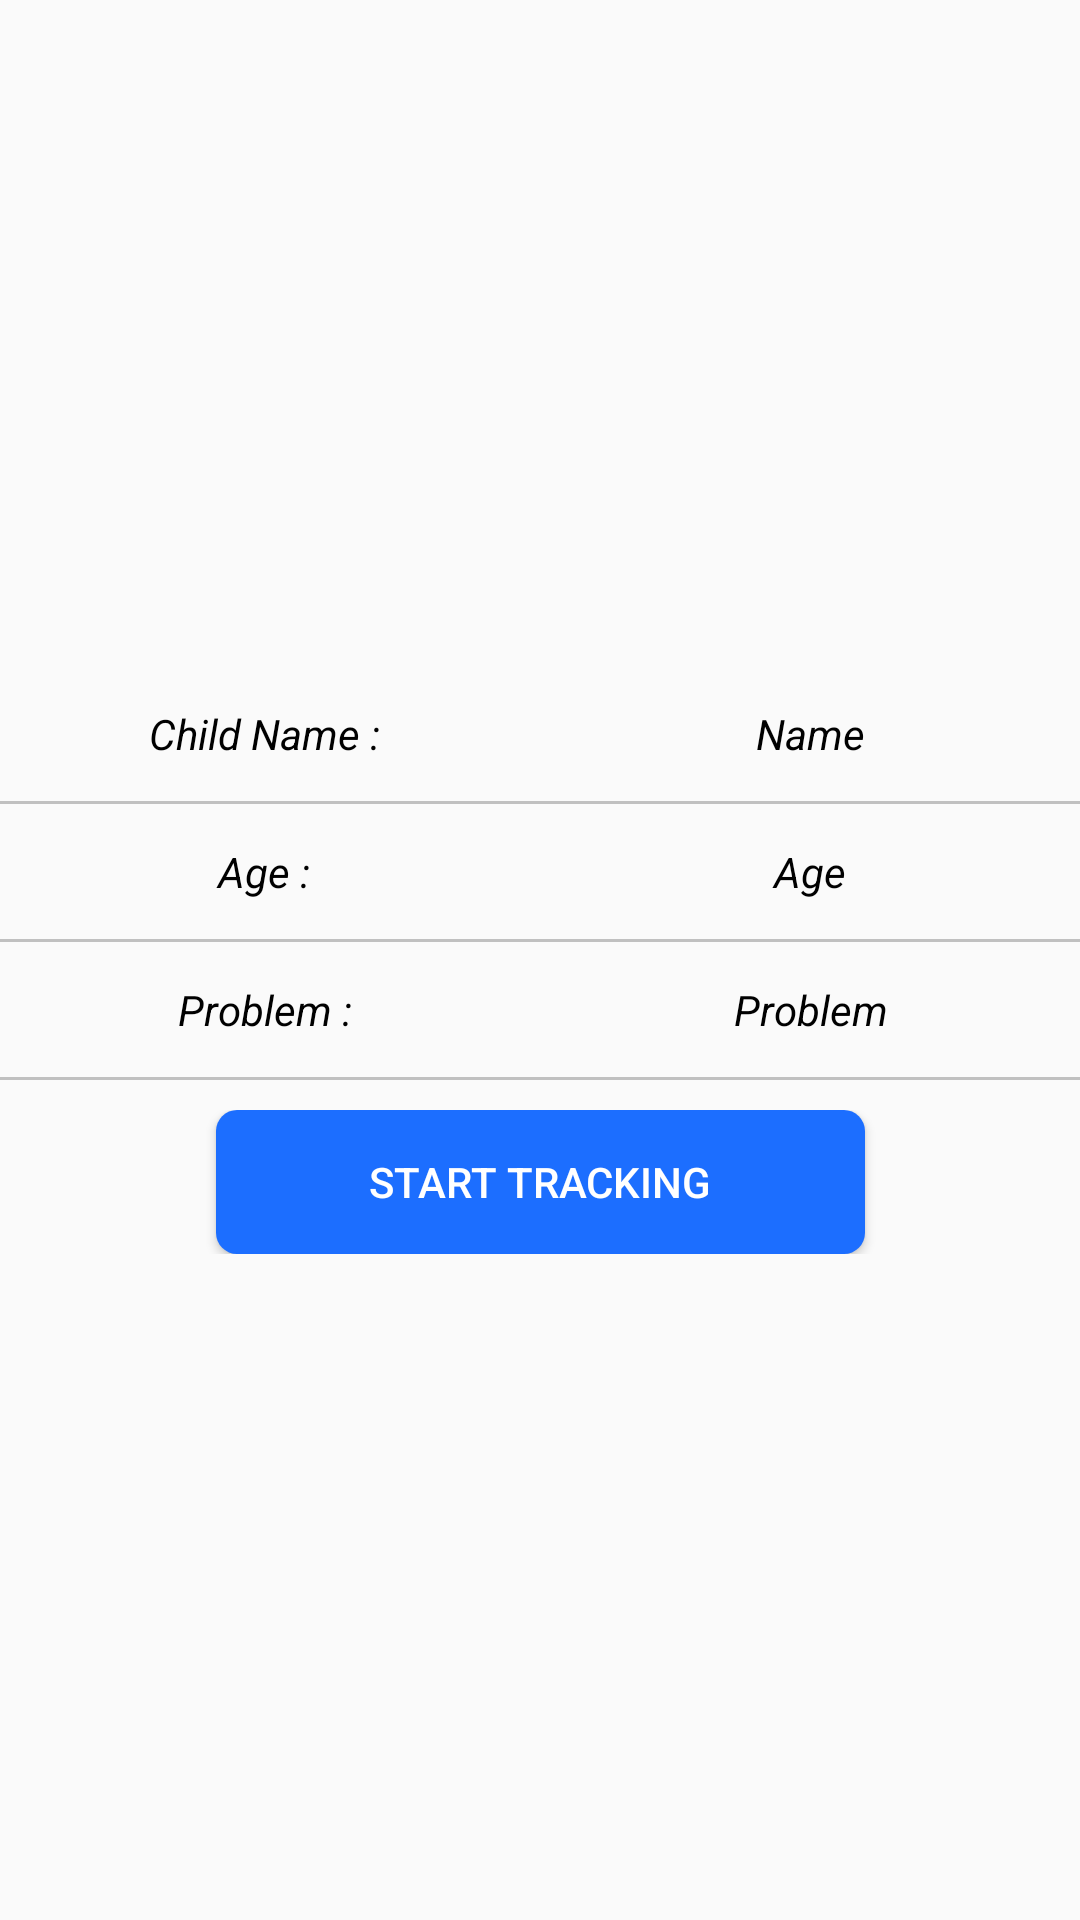

Produce the Android XML layout that renders to this screen, including the resource entries it uses.
<!-- AndroidManifest.xml: application theme AppTheme -->
<!-- res/layout/activity_child.xml -->
<RelativeLayout xmlns:android="http://schemas.android.com/apk/res/android"
    xmlns:tools="http://schemas.android.com/tools" android:layout_width="match_parent"
    android:layout_height="match_parent" android:paddingLeft="@dimen/activity_horizontal_margin"
    android:paddingRight="@dimen/activity_horizontal_margin"
    android:paddingTop="@dimen/activity_vertical_margin"
    android:paddingBottom="@dimen/activity_vertical_margin"
    tools:context=".ChildActivity">

    <LinearLayout
        android:gravity="center_vertical"
        android:orientation="vertical"
        android:layout_width="fill_parent"
        android:layout_height="fill_parent"
        android:layout_alignParentLeft="true"
        android:layout_alignParentStart="true"
        android:layout_alignParentTop="true">

        <LinearLayout
            android:layout_width="fill_parent"
            android:layout_height="wrap_content"
            android:orientation="horizontal">
            <TextView
                android:gravity="center"
                android:textColor="#000000"
                android:textStyle="italic"
                android:layout_weight="1"
                android:layout_width="fill_parent"
                android:layout_height="45dp"
                android:text="Child Name : "/>
            <TextView
                android:id="@+id/tv_childName"
                android:gravity="center"
                android:textColor="#000000"
                android:textStyle="italic"
                android:layout_weight="1"
                android:layout_width="fill_parent"
                android:layout_height="45dp"
                android:text="Name"/>
        </LinearLayout>

        <TextView
            android:layout_width="fill_parent"
            android:layout_height="1dp"
            android:background="#C0C0C0" />

        <LinearLayout
            android:layout_width="fill_parent"
            android:layout_height="wrap_content"
            android:orientation="horizontal">
            <TextView
                android:gravity="center"
                android:textColor="#000000"
                android:textStyle="italic"
                android:layout_weight="1"
                android:layout_width="fill_parent"
                android:layout_height="45dp"
                android:text="Age : "/>
            <TextView
                android:id="@+id/tv_childAge"
                android:gravity="center"
                android:textColor="#000000"
                android:textStyle="italic"
                android:layout_weight="1"
                android:layout_width="fill_parent"
                android:layout_height="45dp"
                android:text="Age"/>
        </LinearLayout>

        <TextView
            android:layout_width="fill_parent"
            android:layout_height="1dp"
            android:background="#C0C0C0" />

        <LinearLayout
            android:layout_width="fill_parent"
            android:layout_height="wrap_content"
            android:orientation="horizontal">
            <TextView
                android:gravity="center"
                android:textColor="#000000"
                android:textStyle="italic"
                android:layout_weight="1"
                android:layout_width="fill_parent"
                android:layout_height="45dp"
                android:text="Problem : "/>
            <TextView
                android:id="@+id/tv_childProblem"
                android:gravity="center"
                android:textColor="#000000"
                android:textStyle="italic"
                android:layout_weight="1"
                android:layout_width="fill_parent"
                android:layout_height="45dp"
                android:text="Problem"/>
        </LinearLayout>

        <TextView
            android:layout_width="fill_parent"
            android:layout_height="1dp"
            android:background="#C0C0C0" />

        <TextView
            android:layout_width="fill_parent"
            android:layout_height="10dp" />

        <LinearLayout
            android:layout_width="fill_parent"
            android:layout_height="wrap_content"
            android:orientation="horizontal">

            <TextView
                android:layout_weight="2"
                android:layout_width="fill_parent"
                android:layout_height="wrap_content"/>

            <Button
                android:text="Start Tracking"
                android:layout_weight="1"
                android:layout_width="fill_parent"
                android:layout_height="wrap_content"
                android:id="@+id/btn_startTracking"
                android:textColor="#ffffff"
                android:background="@drawable/button"/>
            <TextView
                android:layout_weight="2"
                android:layout_width="fill_parent"
                android:layout_height="wrap_content"/>
        </LinearLayout>

    </LinearLayout>
</RelativeLayout>
<!-- resources referenced by this layout -->
<resources>
  <!-- drawable button (drawable) -->
  <?xml version="1.0" encoding="utf-8"?>
  <selector xmlns:android="http://schemas.android.com/apk/res/android">
  
      <item android:state_pressed="true" android:state_focused="true">
          <shape>
              <stroke
                  android:width="1dp"
                  android:color="#ffffff"/>
              <corners android:radius="7dp" />
              <solid android:color="#4169E1"/>
          </shape>
      </item>
  
      <item android:state_pressed="true" android:state_focused="false">
          <shape>
              <stroke
                  android:width="1dp"
                  android:color="#ffffff" />
              <corners
                  android:radius="7dp" />
              <solid android:color="#ff1c6eff"/>
          </shape>
      </item>
  
      <item android:state_pressed="false" android:state_focused="true">
          <shape>
              <stroke
                  android:width="0.7dp"
                  android:color="#ffffff" />
              <corners
                  android:radius="7dp" />
              <solid android:color="#ff1c6eff"/>
          </shape>
      </item>
  
      <item android:state_pressed="false" android:state_focused="false">
          <shape>
              <corners android:radius="7dp" />
              <solid android:color="#ff1c6eff"/>
          </shape>
      </item>
  
      <item android:state_enabled="true">
          <shape>
              <padding
                  android:left="1dp"
                  android:top="1dp"
                  android:right="1dp"
                  android:bottom="1dp"
                  />
          </shape>
      </item>
  
  </selector>
  <style name="AppTheme" parent="Theme.AppCompat.Light.DarkActionBar">
          
      </style>
</resources>
